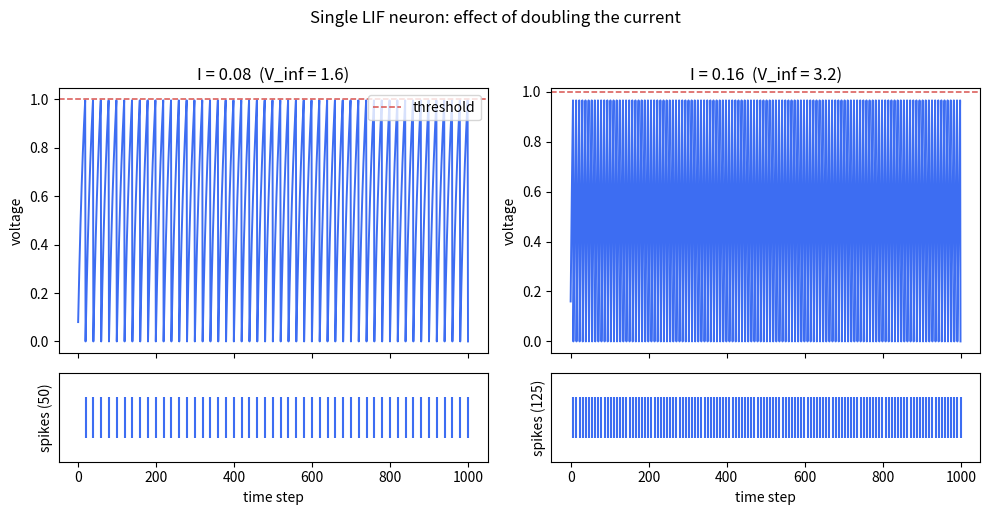

Generate this figure with matplotlib: (Note: this script raises an exception after producing the figure.)
"""Compare two LIF neurons: I=0.08 vs I=0.16 (same tau and threshold).

Four panels in a 2x2 grid:
  left column - I = 0.08 (V_inf = 1.6), right column - I = 0.16 (V_inf = 3.2)
  top row     - membrane voltage with threshold line
  bottom row  - spike ticks
"""

import numpy as np
import matplotlib

matplotlib.use("Agg")
import matplotlib.pyplot as plt

T = 1000
dt = 1.0
tau = 20.0
threshold = 1.0
reset = 0.0


def run_lif(I):
    v = 0.0
    spikes = []
    voltage = np.zeros(T)
    for t in range(T):
        v += (-v / tau + I) * dt
        if v >= threshold:
            spikes.append(t)
            v = reset
        voltage[t] = v
    return voltage, np.array(spikes)


def main():
    currents = [0.08, 0.16]
    results = {I: run_lif(I) for I in currents}

    fig, axes = plt.subplots(2, 2, sharex="col", figsize=(10, 5),
                             gridspec_kw={"height_ratios": [3, 1]})
    for col, I in enumerate(currents):
        voltage, spikes = results[I]
        # voltage panel
        ax_v = axes[0, col]
        ax_v.plot(voltage, color="#3d6df2", lw=1.4)
        ax_v.axhline(threshold, color="#d9534f", ls="--", lw=1.1, label="threshold")
        ax_v.set_title(f"I = {I}  (V_inf = {I * tau:.1f})")
        ax_v.set_ylabel("voltage")
        if col == 0:
            ax_v.legend(loc="upper right")
        # spike panel
        ax_s = axes[1, col]
        ax_s.eventplot(spikes, colors="#3d6df2")
        ax_s.set_yticks([])
        ax_s.set_ylabel(f"spikes ({len(spikes)})")
        if col == 0:
            ax_s.set_xlabel(""), ax_v.set_xlabel("")
        ax_s.set_xlabel("time step")

    fig.suptitle("Single LIF neuron: effect of doubling the current", y=1.02)
    fig.tight_layout()
    out = "experiment-one/compare_currents.svg"
    fig.savefig(out, format="svg")
    plt.close(fig)
    print("saved", out)
    for I in currents:
        print(f"I={I}: spikes={len(results[I][1])}, mean ISI={np.diff(results[I][1]).mean():.2f}")


if __name__ == "__main__":
    main()
